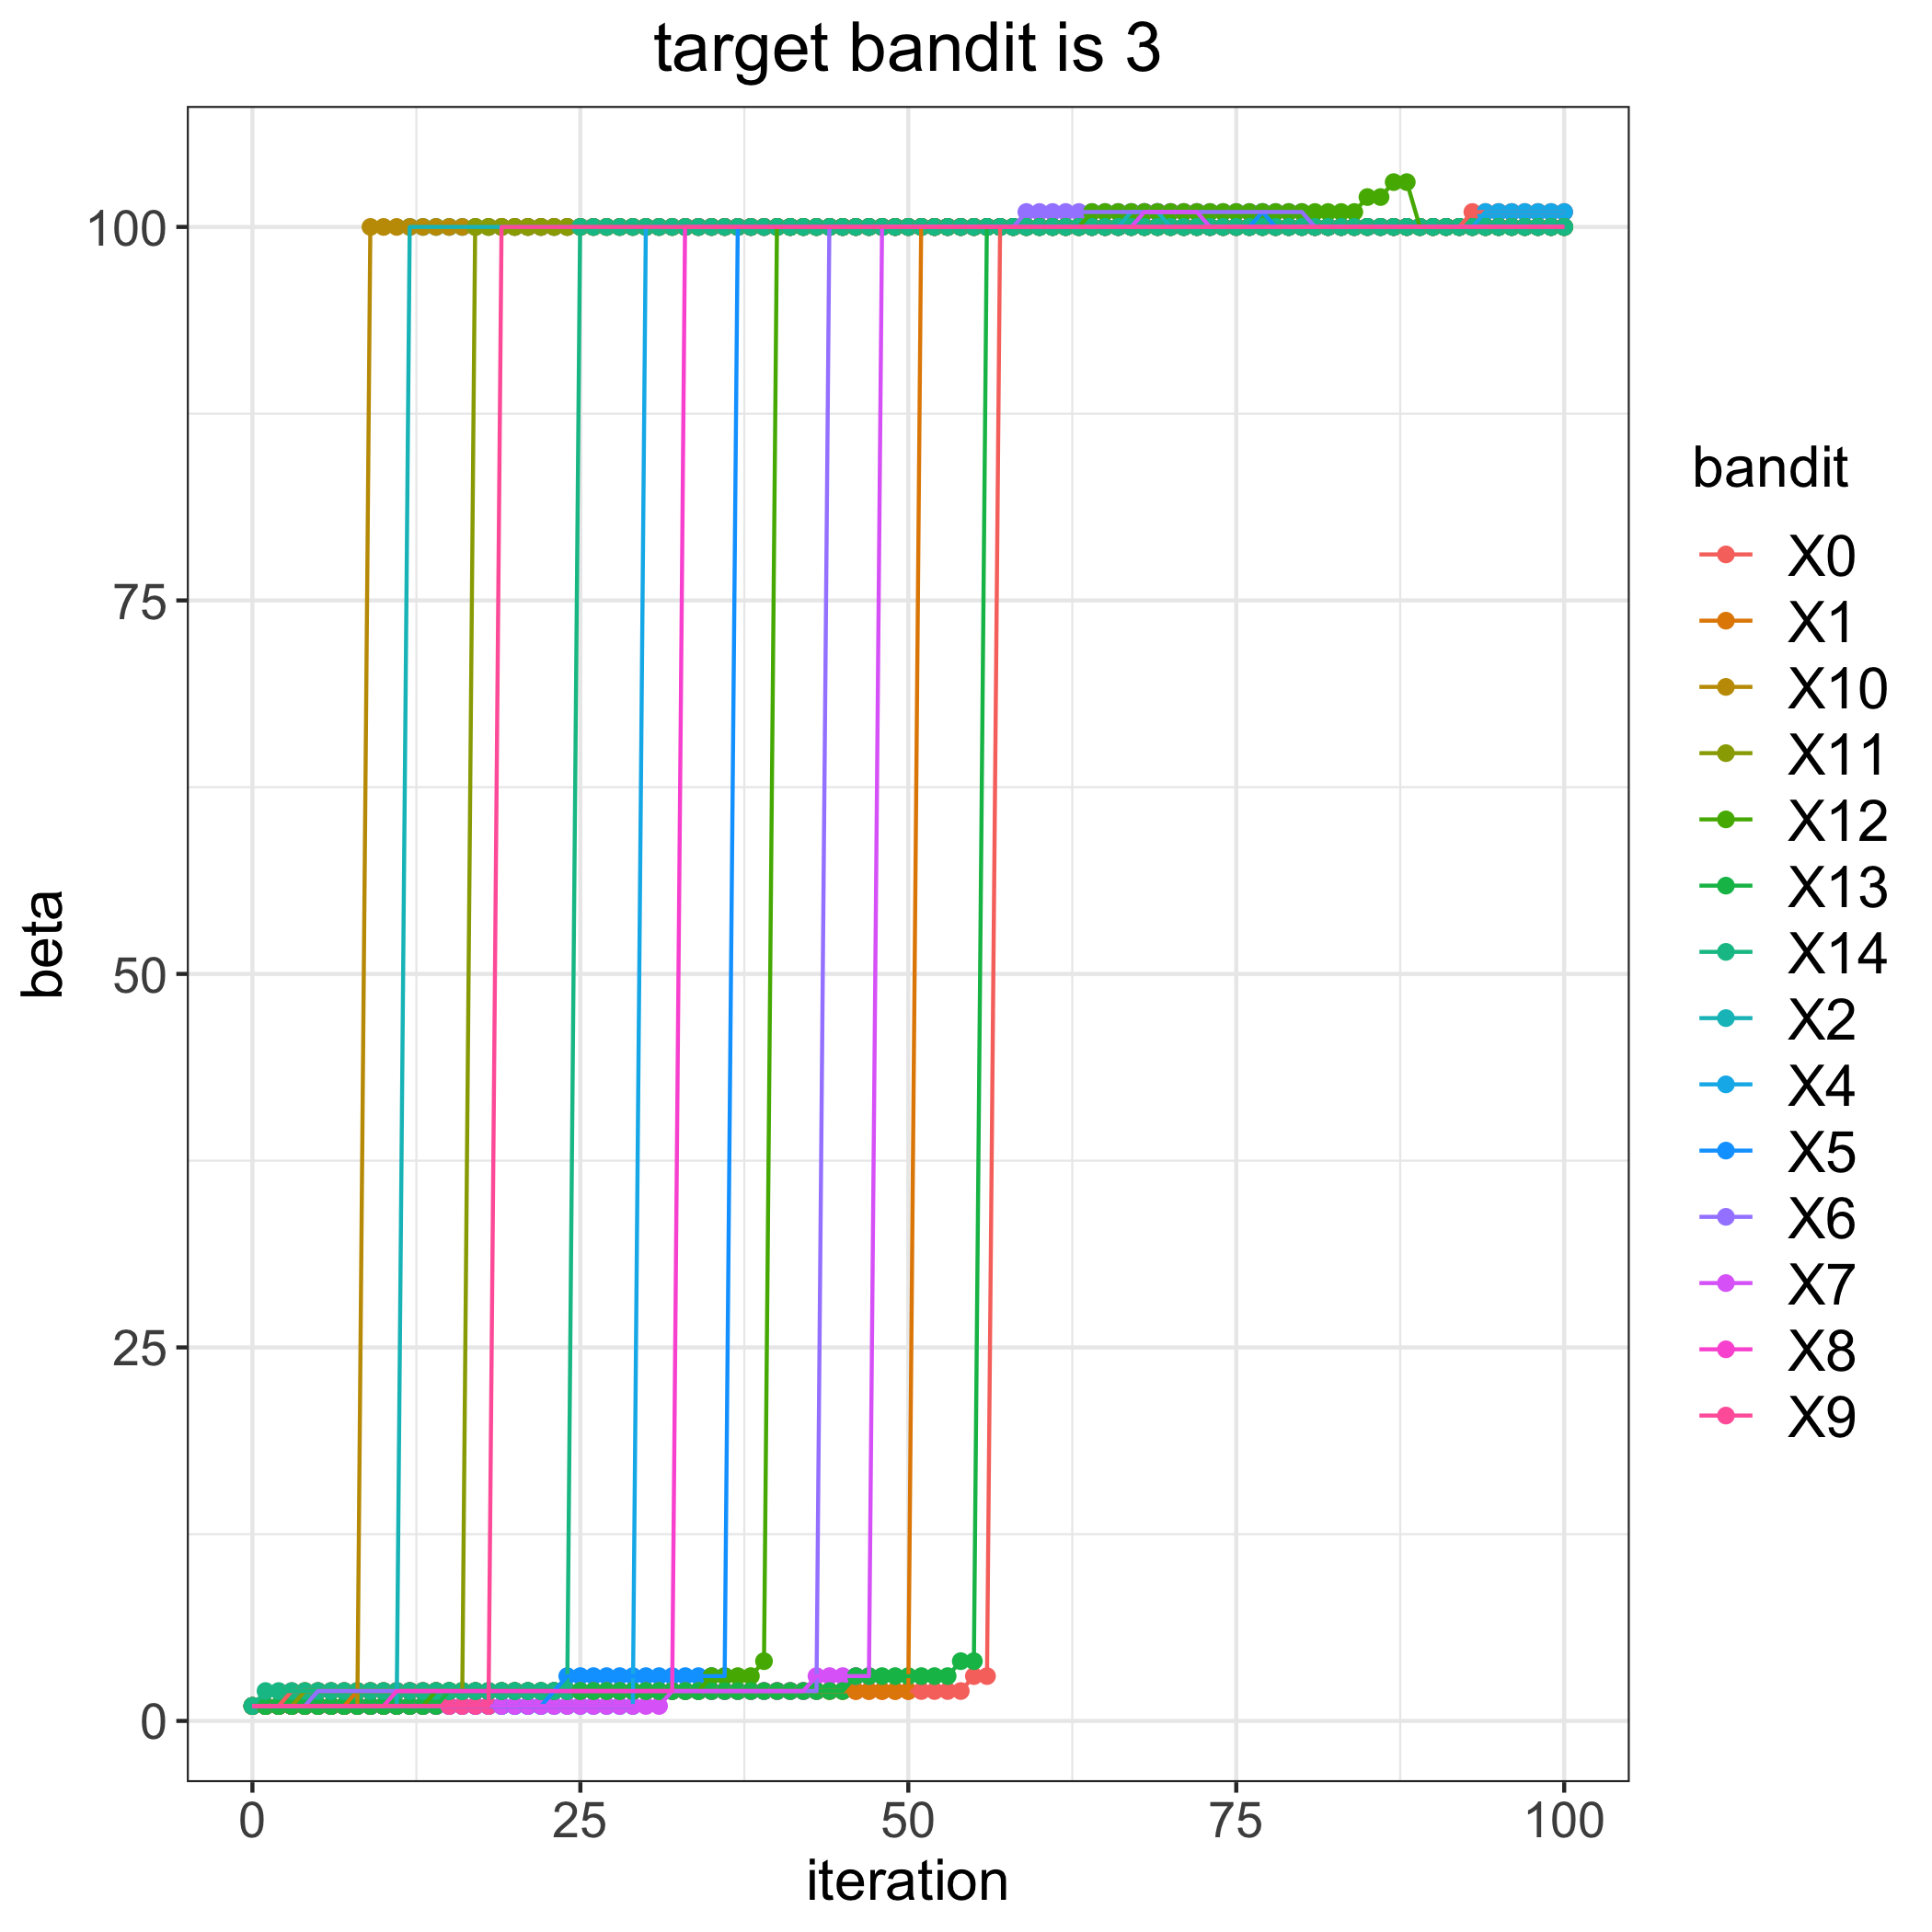

Source data for this figure (header and first rows):
, 0, 1, 2, 4, 5, 6, 7, 8, 9, 10, 11, 12, 13, 14
0, 1, 1, 1, 1, 1, 1, 1, 1, 1, 1, 1, 1, 1, 1
1, 1, 1, 1, 1, 1, 1, 1, 1, 1, 1, 1, 1, 1, 2
2, 1, 1, 1, 1, 1, 1, 1, 1, 1, 1, 1, 1, 1, 2
3, 2, 1, 1, 1, 1, 1, 1, 1, 1, 1, 1, 1, 1, 2
4, 2, 1, 1, 1, 1, 1, 1, 1, 1, 1, 2, 1, 1, 2
5, 2, 1, 1, 1, 1, 2, 1, 1, 1, 1, 2, 1, 1, 2
6, 2, 1, 1, 1, 1, 2, 1, 1, 1, 1, 2, 1, 1, 2
7, 2, 1, 1, 1, 1, 2, 1, 1, 1, 1, 2, 1, 1, 2
8, 2, 2, 1, 1, 1, 2, 1, 1, 1, 1, 2, 1, 1, 2
9, 2, 2, 1, 1, 1, 2, 1, 1, 1, 100, 2, 1, 1, 2
10, 2, 2, 1, 1, 1, 2, 1, 1, 1, 100, 2, 1, 1, 2
11, 2, 2, 1, 1, 1, 2, 1, 2, 1, 100, 2, 1, 1, 2
12, 2, 2, 100, 1, 1, 2, 1, 2, 1, 100, 2, 1, 1, 2
13, 2, 2, 100, 1, 1, 2, 1, 2, 1, 100, 2, 1, 1, 2
14, 2, 2, 100, 1, 1, 2, 1, 2, 1, 100, 2, 2, 1, 2
15, 2, 2, 100, 1, 1, 2, 1, 2, 1, 100, 2, 2, 2, 2
16, 2, 2, 100, 1, 1, 2, 1, 2, 1, 100, 2, 2, 2, 2
17, 2, 2, 100, 1, 1, 2, 1, 2, 1, 100, 100, 2, 2, 2
18, 2, 2, 100, 1, 1, 2, 1, 2, 1, 100, 100, 2, 2, 2
19, 2, 2, 100, 1, 1, 2, 1, 2, 100, 100, 100, 2, 2, 2
20, 2, 2, 100, 1, 1, 2, 1, 2, 100, 100, 100, 2, 2, 2
21, 2, 2, 100, 1, 1, 2, 1, 2, 100, 100, 100, 2, 2, 2
22, 2, 2, 100, 1, 1, 2, 1, 2, 100, 100, 100, 2, 2, 2
23, 2, 2, 100, 1, 2, 2, 1, 2, 100, 100, 100, 2, 2, 2
24, 2, 2, 100, 1, 3, 2, 1, 2, 100, 100, 100, 2, 2, 2
25, 2, 2, 100, 1, 3, 2, 1, 2, 100, 100, 100, 2, 2, 100
26, 2, 2, 100, 1, 3, 2, 1, 2, 100, 100, 100, 2, 2, 100
27, 2, 2, 100, 1, 3, 2, 1, 2, 100, 100, 100, 2, 2, 100
28, 2, 2, 100, 1, 3, 2, 1, 2, 100, 100, 100, 2, 2, 100
29, 2, 2, 100, 1, 3, 2, 1, 2, 100, 100, 100, 2, 2, 100
30, 2, 2, 100, 100, 3, 2, 1, 2, 100, 100, 100, 2, 2, 100
31, 2, 2, 100, 100, 3, 2, 1, 2, 100, 100, 100, 2, 2, 100
32, 2, 2, 100, 100, 3, 2, 2, 2, 100, 100, 100, 2, 2, 100
33, 2, 2, 100, 100, 3, 2, 2, 100, 100, 100, 100, 2, 2, 100
34, 2, 2, 100, 100, 3, 2, 2, 100, 100, 100, 100, 2, 2, 100
35, 2, 2, 100, 100, 3, 2, 2, 100, 100, 100, 100, 3, 2, 100
36, 2, 2, 100, 100, 3, 2, 2, 100, 100, 100, 100, 3, 2, 100
37, 2, 2, 100, 100, 100, 2, 2, 100, 100, 100, 100, 3, 2, 100
38, 2, 2, 100, 100, 100, 2, 2, 100, 100, 100, 100, 3, 2, 100
39, 2, 2, 100, 100, 100, 2, 2, 100, 100, 100, 100, 4, 2, 100
40, 2, 2, 100, 100, 100, 2, 2, 100, 100, 100, 100, 100, 2, 100
41, 2, 2, 100, 100, 100, 2, 2, 100, 100, 100, 100, 100, 2, 100
42, 2, 2, 100, 100, 100, 2, 2, 100, 100, 100, 100, 100, 2, 100
43, 2, 2, 100, 100, 100, 2, 3, 100, 100, 100, 100, 100, 2, 100
44, 2, 2, 100, 100, 100, 100, 3, 100, 100, 100, 100, 100, 2, 100
45, 2, 2, 100, 100, 100, 100, 3, 100, 100, 100, 100, 100, 2, 100
46, 2, 2, 100, 100, 100, 100, 3, 100, 100, 100, 100, 100, 3, 100
47, 2, 2, 100, 100, 100, 100, 3, 100, 100, 100, 100, 100, 3, 100
48, 2, 2, 100, 100, 100, 100, 100, 100, 100, 100, 100, 100, 3, 100
49, 2, 2, 100, 100, 100, 100, 100, 100, 100, 100, 100, 100, 3, 100
50, 2, 2, 100, 100, 100, 100, 100, 100, 100, 100, 100, 100, 3, 100
51, 2, 100, 100, 100, 100, 100, 100, 100, 100, 100, 100, 100, 3, 100
52, 2, 100, 100, 100, 100, 100, 100, 100, 100, 100, 100, 100, 3, 100
53, 2, 100, 100, 100, 100, 100, 100, 100, 100, 100, 100, 100, 3, 100
54, 2, 100, 100, 100, 100, 100, 100, 100, 100, 100, 100, 100, 4, 100
55, 3, 100, 100, 100, 100, 100, 100, 100, 100, 100, 100, 100, 4, 100
56, 3, 100, 100, 100, 100, 100, 100, 100, 100, 100, 100, 100, 100, 100
57, 100, 100, 100, 100, 100, 100, 100, 100, 100, 100, 100, 100, 100, 100
58, 100, 100, 100, 100, 100, 100, 100, 100, 100, 100, 100, 100, 100, 100
59, 100, 100, 100, 100, 100, 101, 100, 100, 100, 100, 100, 100, 100, 100
... 41 more rows
